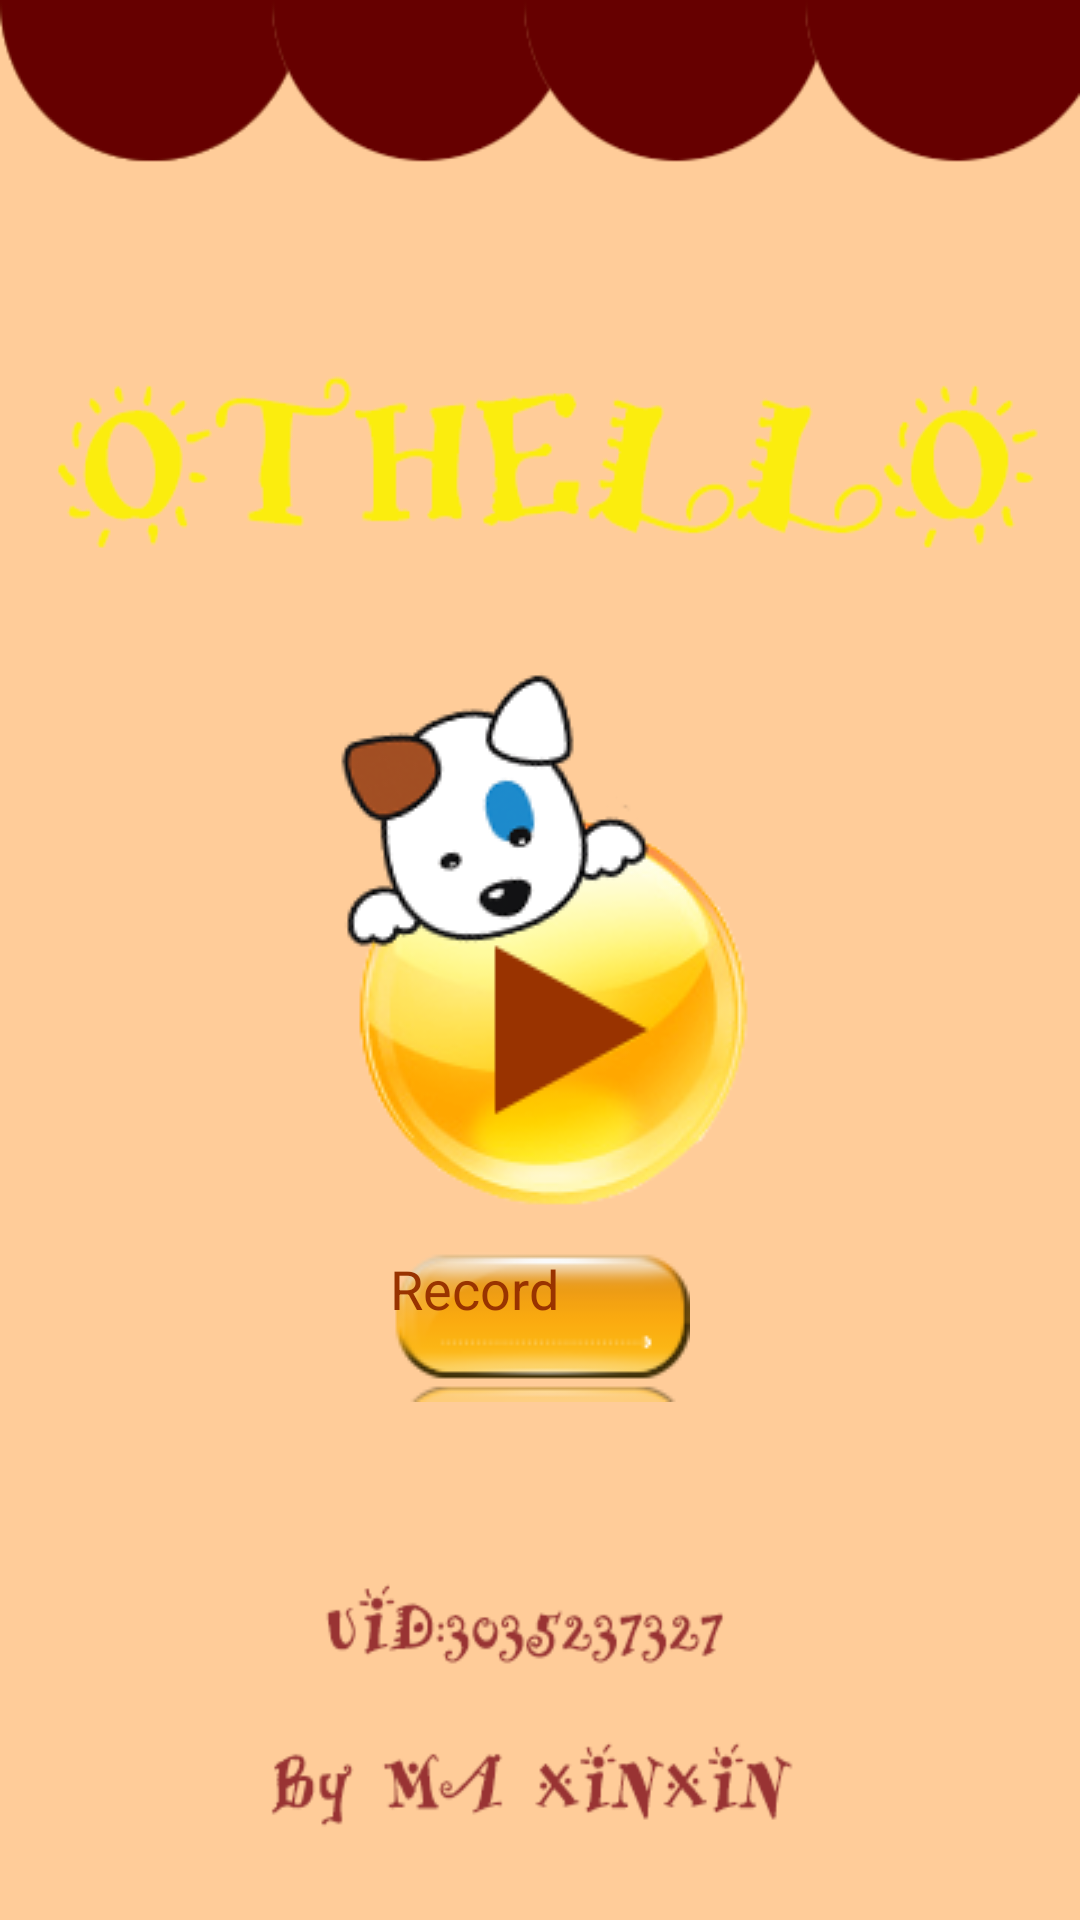

Write the Android layout XML for this screen, with the resource values it uses.
<!-- AndroidManifest.xml: application theme NoTitle -->
<!-- res/layout/first_page.xml -->
<?xml version="1.0" encoding="utf-8"?>
<RelativeLayout xmlns:android="http://schemas.android.com/apk/res/android"
    android:layout_width="match_parent" android:layout_height="match_parent"
    android:background="@drawable/firstpage">

    <Button
        android:layout_width="wrap_content"
        android:layout_height="wrap_content"
android:background="@drawable/button"
        android:layout_centerInParent="true"
        android:id="@+id/btn_start"/>

    <Button
        android:layout_width="wrap_content"
        android:layout_height="wrap_content"
        android:background="@drawable/mainbtn"
        android:id="@+id/btn_record"
        android:layout_below="@id/btn_start"
        android:layout_centerHorizontal="true"
        android:text="@string/record"
        android:textColor="@color/fontcolor"
        android:textSize="18sp"/>
</RelativeLayout>
<!-- resources referenced by this layout -->
<resources>
  <color name="fontcolor">#993300</color>
  <!-- drawable button (drawable) -->
  <?xml version="1.0" encoding="utf-8"?>
  <selector xmlns:android="http://schemas.android.com/apk/res/android">
      <item android:state_pressed="false"
          android:drawable="@drawable/startupnew">
  
      </item>
      <item android:state_pressed="true"
          android:drawable="@drawable/startnew">
  
      </item>
  </selector>
  <!-- drawable firstpage: png bitmap (drawable, 29059 bytes) -->
  <!-- drawable mainbtn (drawable) -->
  <?xml version="1.0" encoding="utf-8"?>
  <selector xmlns:android="http://schemas.android.com/apk/res/android">
      <item android:state_pressed="false"
          android:drawable="@drawable/mainpagebtn">
  
      </item>
      <item android:state_pressed="true"
          android:drawable="@drawable/mainpagebtnlighter">
  
      </item>
  </selector>
  <string name="record">Record</string>
  <style name="NoTitle">
          <item name="android:windowNoTitle">true</item>
      </style>
  <!-- drawable startupnew: png bitmap (drawable, 28049 bytes) -->
  <!-- drawable startnew: png bitmap (drawable, 28292 bytes) -->
  <!-- drawable mainpagebtn: png bitmap (drawable, 6735 bytes) -->
  <!-- drawable mainpagebtnlighter: png bitmap (drawable, 6649 bytes) -->
</resources>
